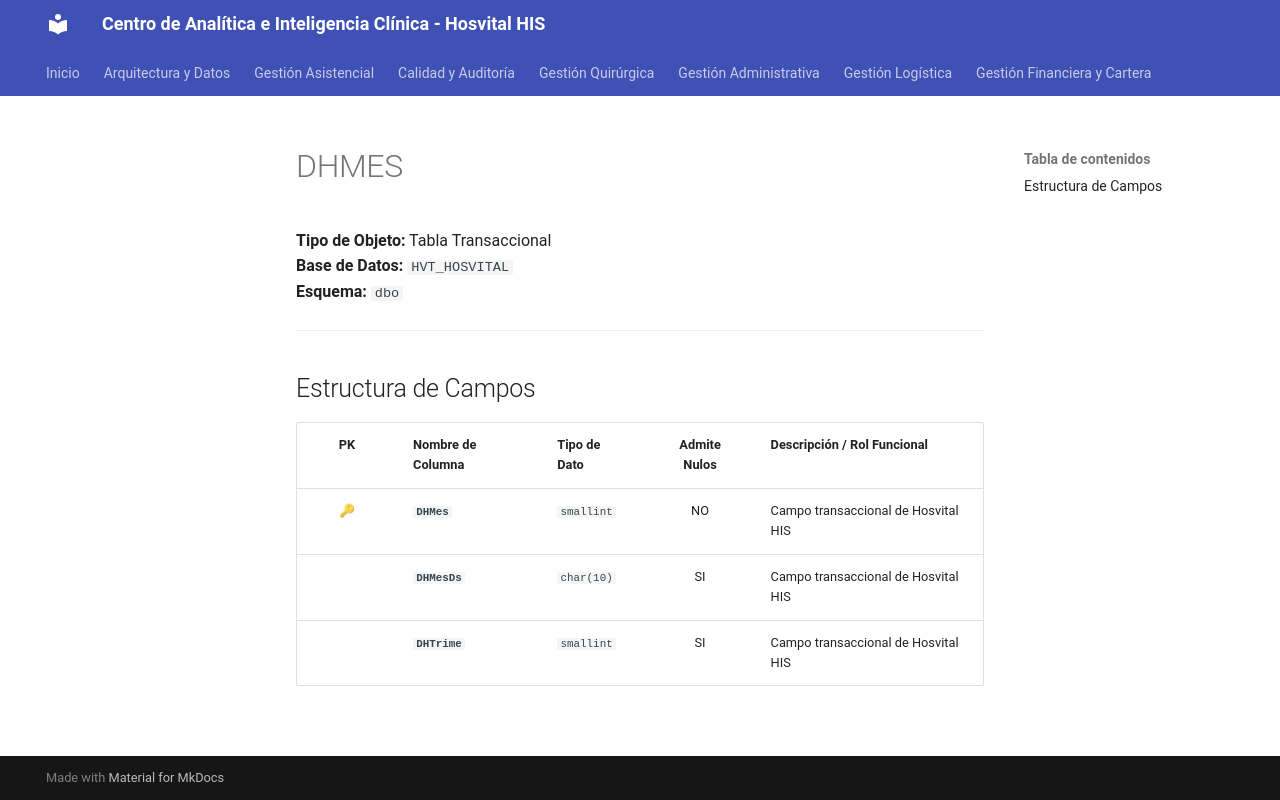

repository: SoporteSaludtech/superset-docs · page: diccionario-general/DHMES/index.html · generator: mkdocs

# DHMES

**Tipo de Objeto:** Tabla Transaccional  
**Base de Datos:** `HVT_HOSVITAL`  
**Esquema:** `dbo`

---

## Estructura de Campos

| PK | Nombre de Columna | Tipo de Dato | Admite Nulos | Descripción / Rol Funcional |
| :-: | :--- | :--- | :-: | :--- |
| 🔑 | **`DHMes`** | `smallint` | NO | Campo transaccional de Hosvital HIS |
|  | **`DHMesDs`** | `char(10)` | SI | Campo transaccional de Hosvital HIS |
|  | **`DHTrime`** | `smallint` | SI | Campo transaccional de Hosvital HIS |
